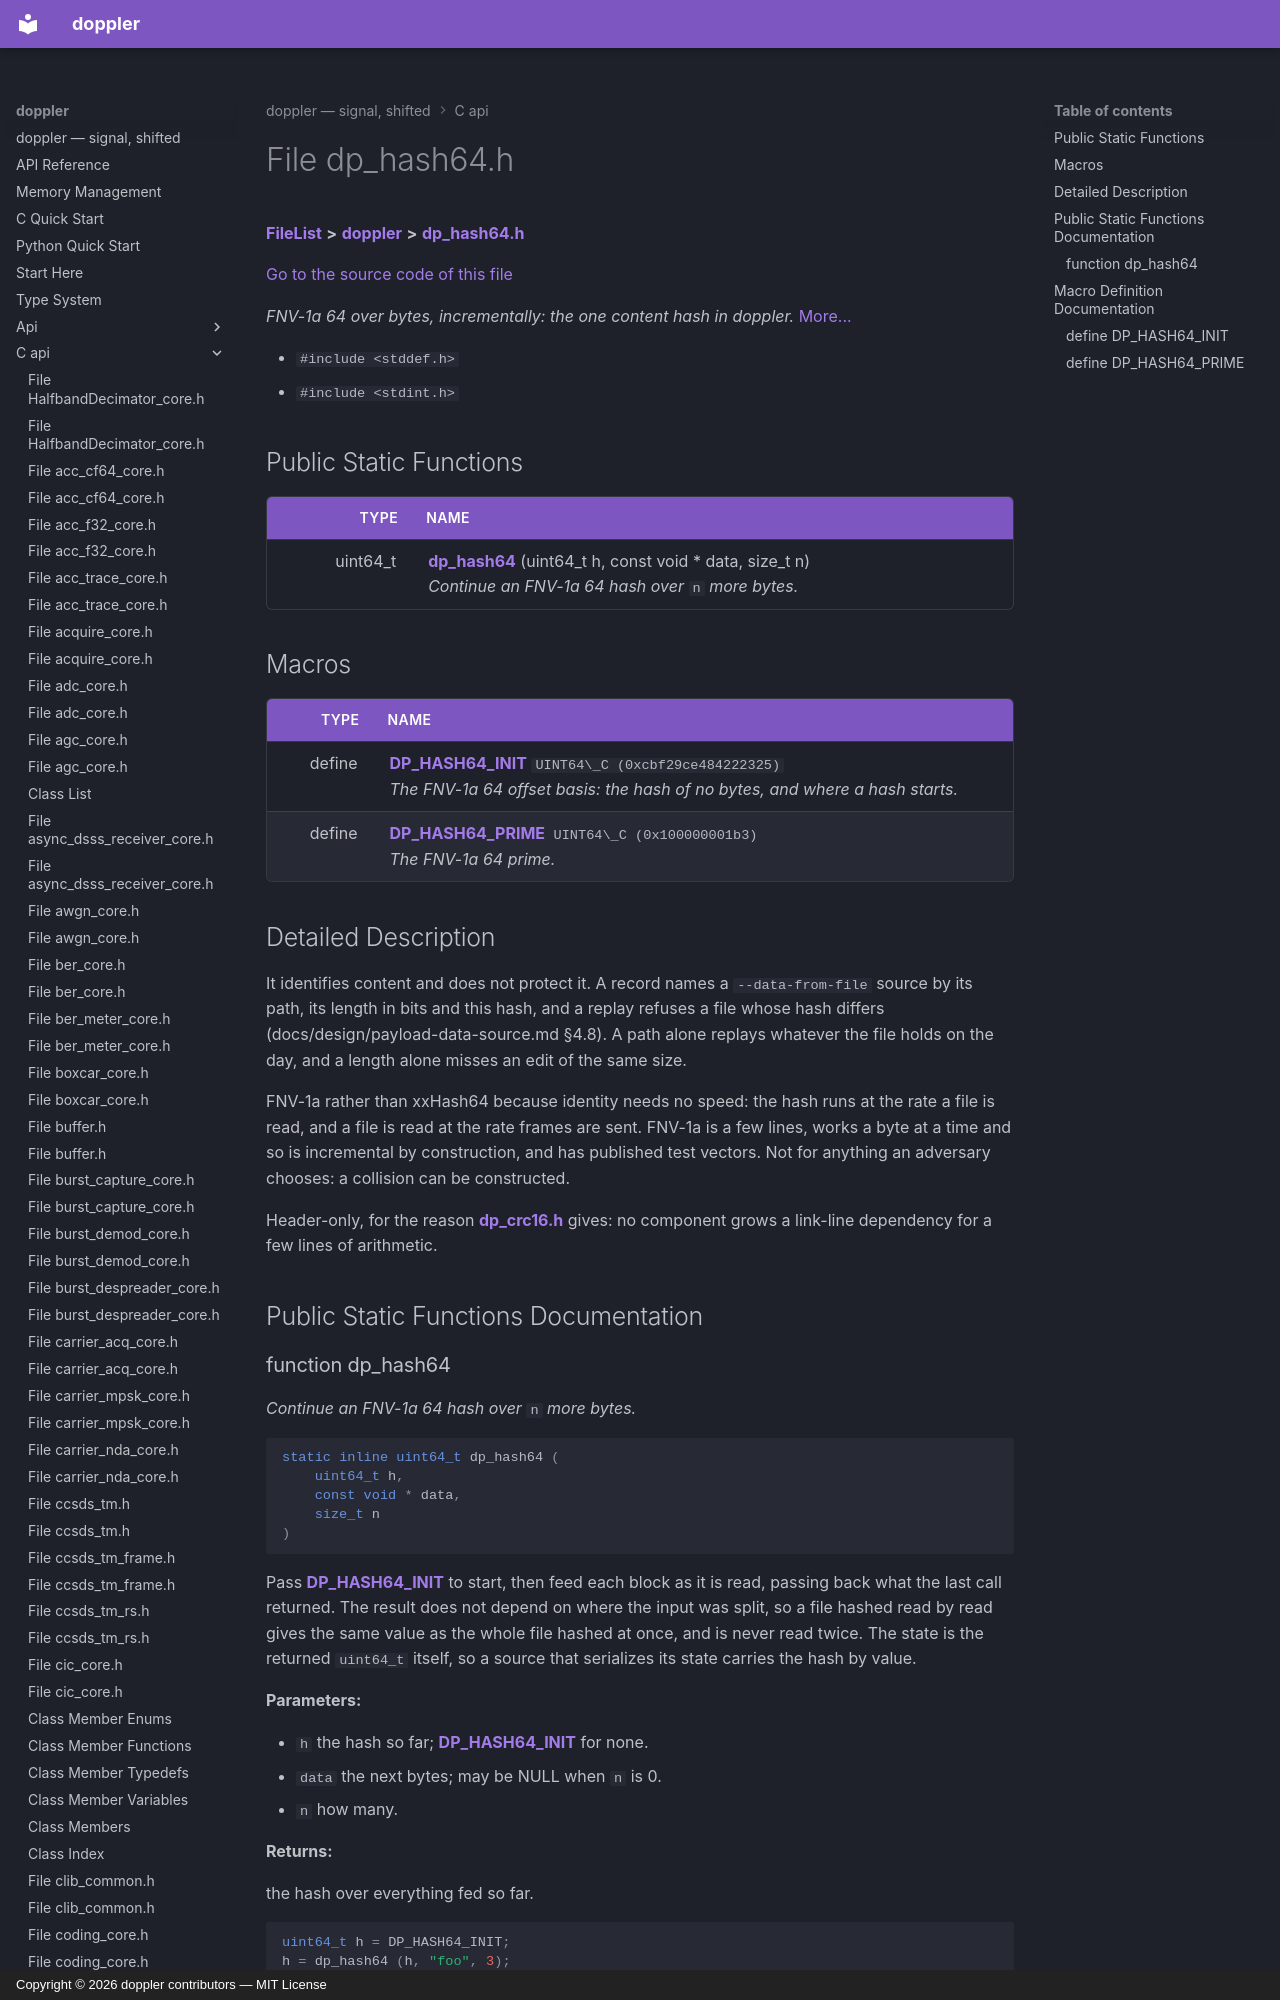

repository: doppler-dsp/doppler · page: c-api/dp__hash64_8h/index.html · generator: mkdocs · copyright: Copyright © 2026 doppler contributors — MIT License



# File dp\_hash64.h



[**FileList**](files.md) **>** [**doppler**](dir_c8eead50fa73fbaea26b38d49c33a8a7.md) **>** [**dp\_hash64.h**](dp__hash64_8h.md)

[Go to the source code of this file](dp__hash64_8h_source.md)

_FNV-1a 64 over bytes, incrementally: the one content hash in doppler._ [More...](#detailed-description)

* `#include <stddef.h>`
* `#include <stdint.h>`







































## Public Static Functions

| Type | Name |
| ---: | :--- |
|  uint64\_t | [**dp\_hash64**](#function-dp_hash64) (uint64\_t h, const void \* data, size\_t n) <br>_Continue an FNV-1a 64 hash over_ `n` _more bytes._ |

























## Macros

| Type | Name |
| ---: | :--- |
| define  | [**DP\_HASH64\_INIT**](dp__hash64_8h.md#define-dp_hash64_init)  `UINT64\_C (0xcbf29ce484222325)`<br>_The FNV-1a 64 offset basis: the hash of no bytes, and where a hash starts._  |
| define  | [**DP\_HASH64\_PRIME**](dp__hash64_8h.md#define-dp_hash64_prime)  `UINT64\_C (0x100000001b3)`<br>_The FNV-1a 64 prime._  |
